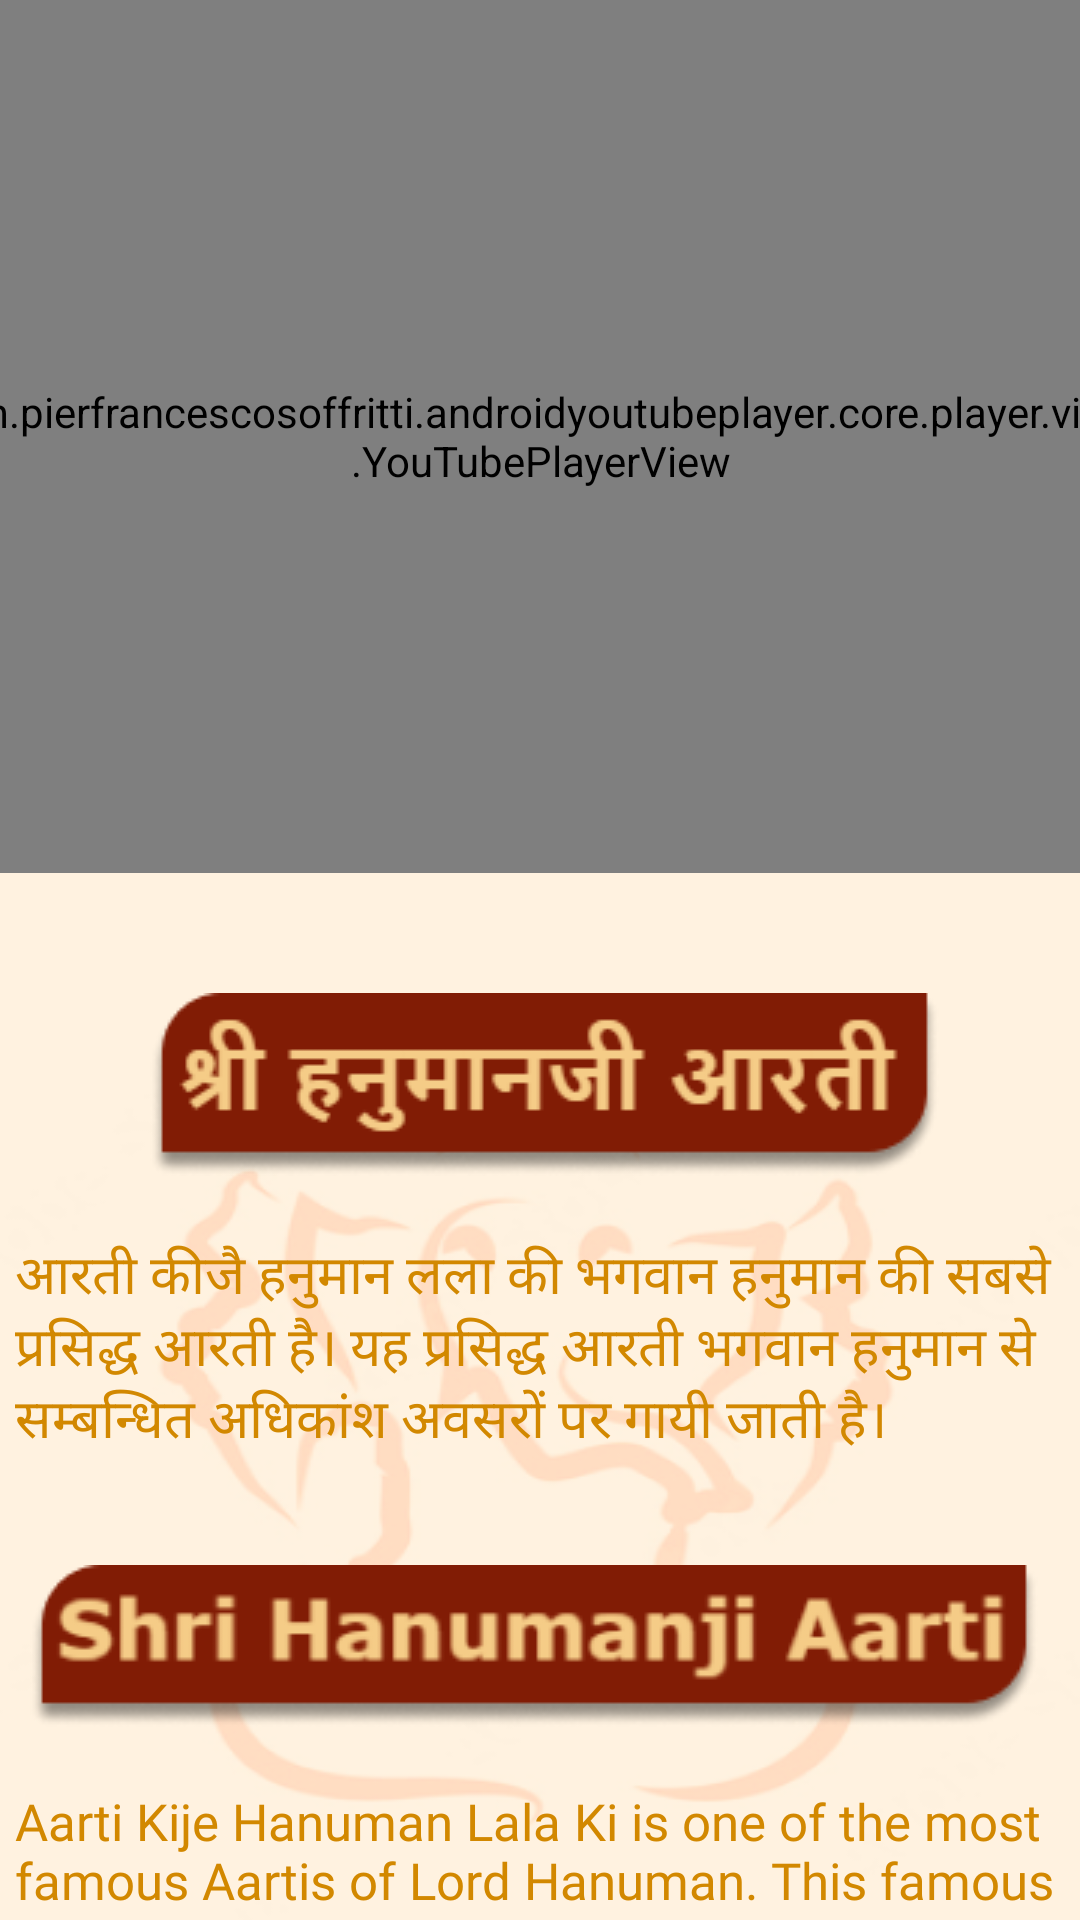

This screen was rendered from an Android layout file. Write that file and the resources it references.
<!-- AndroidManifest.xml: application theme Theme.Sanatan -->
<!-- res/layout/activity_godsaartihanumanji.xml -->
<?xml version="1.0" encoding="utf-8"?>
<androidx.constraintlayout.widget.ConstraintLayout xmlns:android="http://schemas.android.com/apk/res/android"
    xmlns:app="http://schemas.android.com/apk/res-auto"
    xmlns:tools="http://schemas.android.com/tools"
    android:layout_width="match_parent"
    android:layout_height="match_parent"
    tools:context=".godsaartihanumanji"
    android:background="@drawable/back">

    <com.pierfrancescosoffritti.androidyoutubeplayer.core.player.views.YouTubePlayerView
        android:id="@+id/youTubePlayerView"
        android:layout_width="411dp"
        android:layout_height="291dp"
        app:autoPlay="true"
        app:layout_constraintEnd_toEndOf="parent"
        app:layout_constraintStart_toStartOf="parent"
        app:layout_constraintTop_toTopOf="parent"
        app:videoId="1u0-lHYXQ2A" />

    <ScrollView
        android:layout_width="411dp"
        android:layout_height="420dp"
        android:layout_marginTop="20dp"
        app:layout_constraintEnd_toEndOf="parent"
        app:layout_constraintStart_toStartOf="parent"
        app:layout_constraintTop_toBottomOf="@+id/youTubePlayerView">

        <LinearLayout
            android:layout_width="match_parent"
            android:layout_height="wrap_content"
            android:orientation="vertical">

            <ImageView
                android:id="@+id/imageView2"
                android:layout_width="wrap_content"
                android:layout_height="wrap_content"
                android:layout_marginStart="75dp"
                android:layout_marginTop="20dp"
                app:layout_constraintEnd_toEndOf="parent"
                app:layout_constraintStart_toStartOf="parent"
                app:layout_constraintTop_toBottomOf="@+id/youTubePlayerView"
                app:srcCompat="@drawable/godhanumanrectangle" />

            <TextView
                android:layout_width="match_parent"
                android:layout_height="wrap_content"
                android:layout_margin="20dp"
                android:fontFamily="@font/poppins_medium"
                android:paddingLeft="10dp"
                android:text="@string/godshanumanhindi"
                android:textColor="@color/sanatan"
                android:textSize="18sp"></TextView>

            <ImageView
                android:id="@+id/imageView3"
                android:layout_width="wrap_content"
                android:layout_height="wrap_content"
                android:layout_marginStart="35dp"
                android:layout_marginTop="15dp"
                app:layout_constraintEnd_toEndOf="parent"
                app:layout_constraintStart_toStartOf="parent"
                app:layout_constraintTop_toBottomOf="@+id/youTubePlayerView"
                app:srcCompat="@drawable/godhanumanrectangle2" />

            <TextView
                android:layout_width="match_parent"
                android:layout_height="wrap_content"
                android:layout_margin="20dp"
                android:fontFamily="@font/poppins_medium"
                android:paddingLeft="10dp"
                android:text="@string/godhanumanenglish"
                android:textColor="@color/sanatan"
                android:textSize="17sp">

            </TextView>

        </LinearLayout>
    </ScrollView>


</androidx.constraintlayout.widget.ConstraintLayout>
<!-- resources referenced by this layout -->
<resources>
  <color name="sanatan">#D28800</color>
  <!-- drawable back: png bitmap (drawable, 49873 bytes) -->
  <!-- drawable godhanumanrectangle: png bitmap (drawable, 7713 bytes) -->
  <!-- drawable godhanumanrectangle2: png bitmap (drawable, 9771 bytes) -->
  <string name="godhanumanenglish">Aarti Kije Hanuman Lala Ki is one of the most famous Aartis of Lord Hanuman. This famous Aarti of Lord Hanuman is recited on most occasions related to Lord Hanuman.</string>
  <string name="godshanumanhindi">आरती कीजै हनुमान लला की भगवान हनुमान की सबसे प्रसिद्ध आरती है। यह प्रसिद्ध आरती भगवान हनुमान से सम्बन्धित अधिकांश अवसरों पर गायी जाती है।</string>
  <style name="Theme.Sanatan" parent="Theme.MaterialComponents.DayNight.DarkActionBar">
          
          <item name="colorPrimary">@color/sanatan</item>
          <item name="colorPrimaryVariant">@color/sanatan</item>
          <item name="colorOnPrimary">@color/white</item>
          
          <item name="colorSecondary">@color/teal_200</item>
          <item name="colorSecondaryVariant">@color/teal_700</item>
          <item name="colorOnSecondary">@color/black</item>
          
          <item name="android:statusBarColor" tools:targetApi="l">?attr/colorPrimaryVariant</item>
          
  
      </style>
  <color name="white">#FFFFFFFF</color>
  <color name="teal_200">#FF03DAC5</color>
  <color name="teal_700">#FF018786</color>
  <color name="black">#FF000000</color>
</resources>
